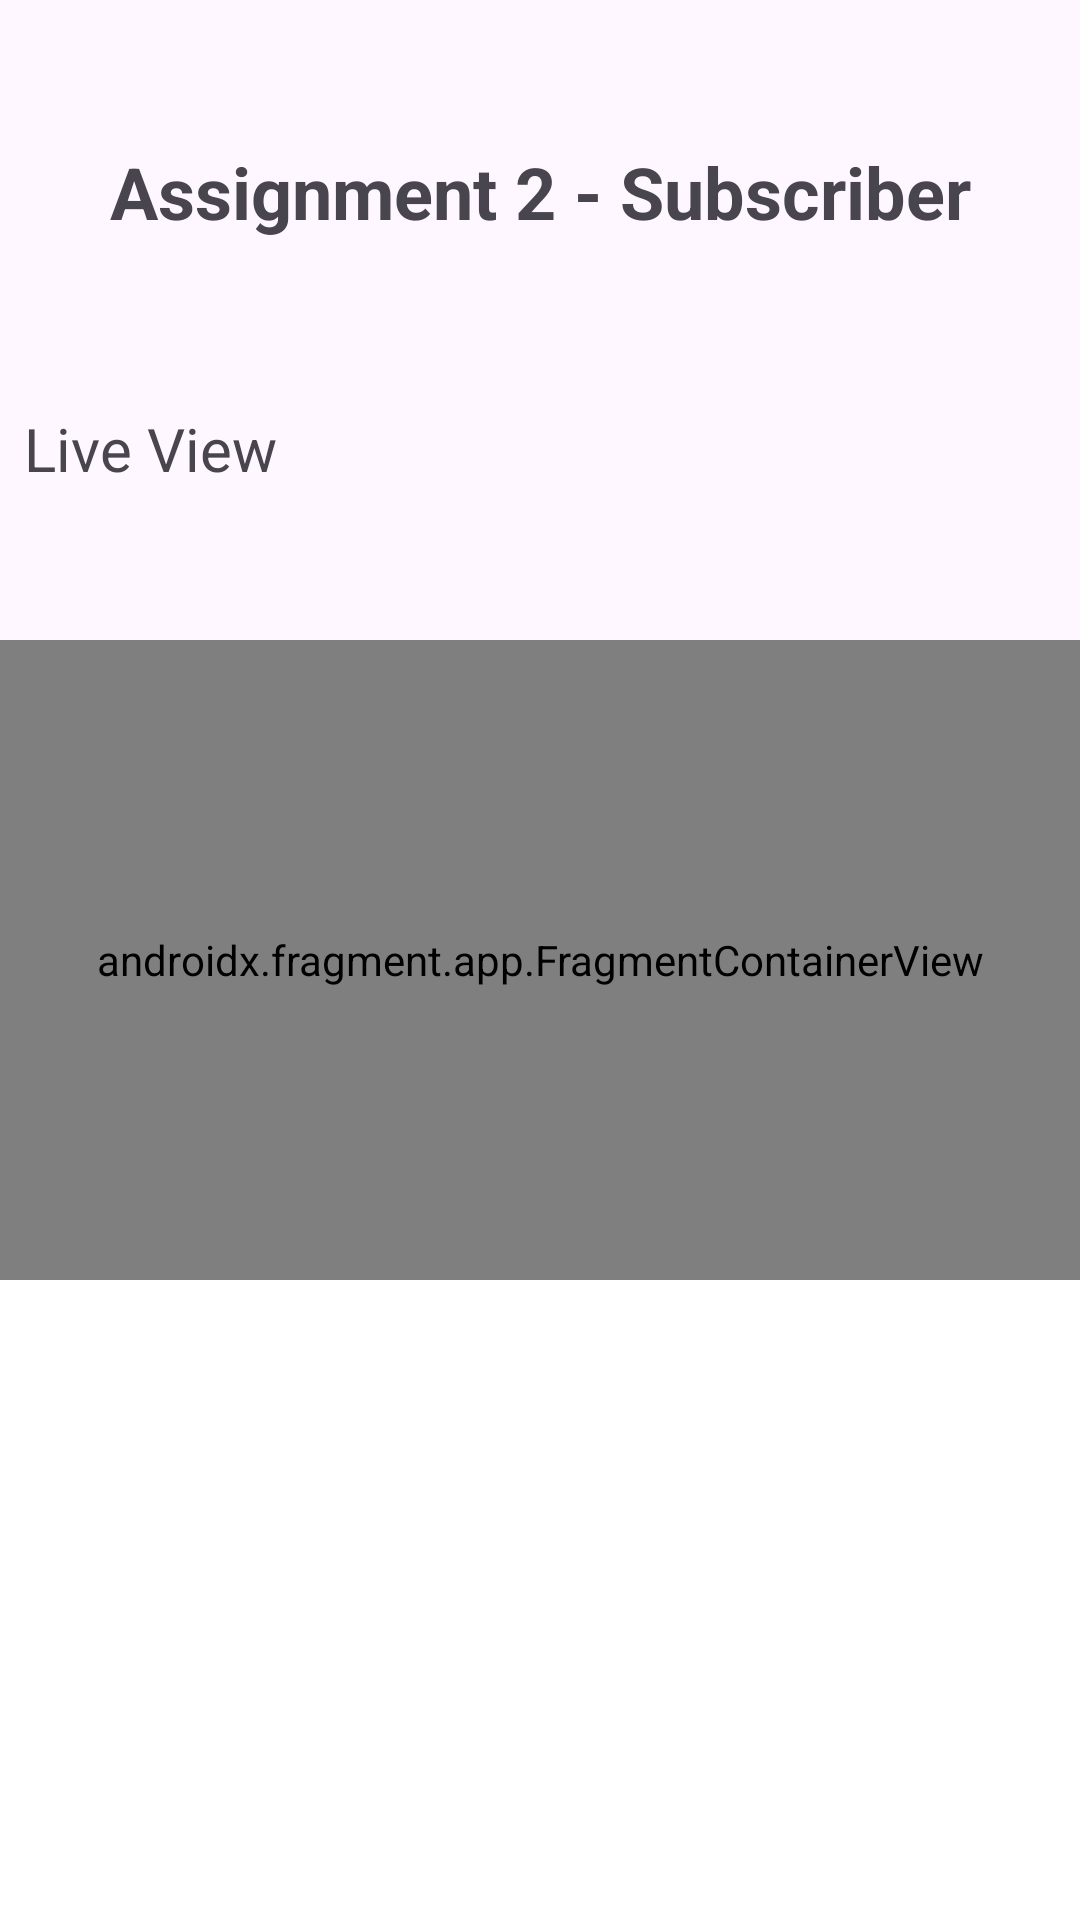

Produce the Android XML layout that renders to this screen, including the resource entries it uses.
<!-- AndroidManifest.xml: application theme Theme.LocationSubscriber -->
<!-- res/layout/activity_maps.xml -->
<?xml version="1.0" encoding="utf-8"?>
<LinearLayout
    xmlns:android="http://schemas.android.com/apk/res/android"
    xmlns:tools="http://schemas.android.com/tools"
    android:layout_width="match_parent"
    android:layout_height="match_parent"
    android:orientation="vertical"
    tools:context=".MapsActivity" >

    <TextView
        android:layout_width="match_parent"
        android:layout_height="wrap_content"
        android:layout_weight="0.3"
        android:text="Assignment 2 - Subscriber"
        android:textSize="24sp"
        android:padding = "16dp"
        android:gravity="center"
        android:textStyle="bold"
    />

    <TextView
        android:layout_width="match_parent"
        android:layout_height="wrap_content"
        android:layout_weight="0.2"
        android:text="Live View"
        android:textSize="20sp"
        android:padding = "8dp"
        />


    <androidx.fragment.app.FragmentContainerView

        android:id="@+id/map"
        android:name="com.google.android.gms.maps.SupportMapFragment"
        android:layout_width="match_parent"
        android:layout_height="0dp"
        android:layout_weight="1"
    />

    <androidx.recyclerview.widget.RecyclerView
        android:id="@+id/rvStudent_List"
        android:layout_width="match_parent"
        android:layout_height="0dp"
        android:layout_weight="1"
        android:background="@android:color/white"
        android:scrollbars="vertical"
    />
</LinearLayout>
<!-- resources referenced by this layout -->
<resources>
  <style name="Theme.LocationSubscriber" parent="Base.Theme.LocationSubscriber" />
  <style name="Base.Theme.LocationSubscriber" parent="Theme.Material3.DayNight.NoActionBar">
          
          
      </style>
</resources>
